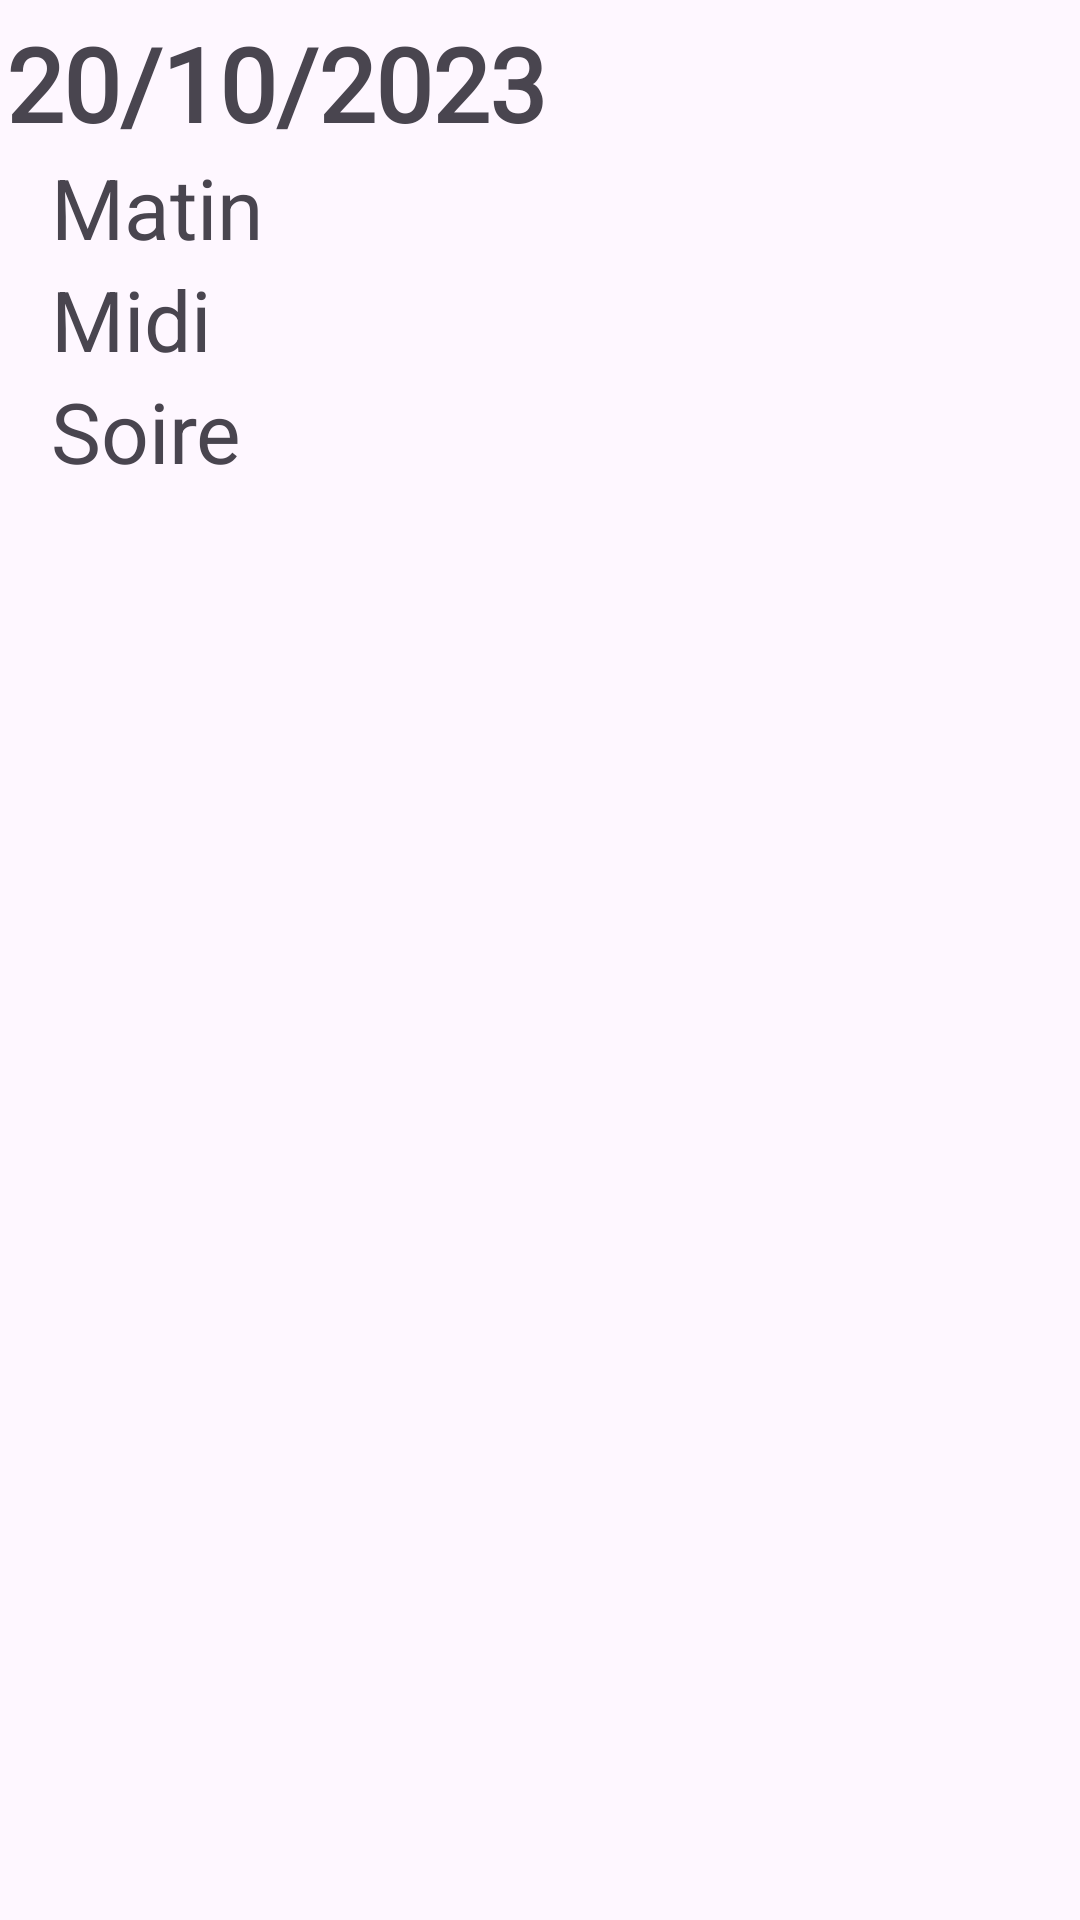

The Android layout XML behind this screen, and the referenced resources:
<!-- AndroidManifest.xml: application theme Theme.Pills_me -->
<!-- res/layout/fragment_calendar_element.xml -->
<?xml version="1.0" encoding="utf-8"?>
<LinearLayout xmlns:android="http://schemas.android.com/apk/res/android"
    android:layout_width="match_parent"
    android:layout_height="wrap_content"
    android:orientation="vertical"
    android:paddingStart="2dp"
    android:paddingTop="5dp"
    android:paddingEnd="2dp">

    <TextView
        android:id="@+id/date_text_view"
        android:layout_width="match_parent"
        android:layout_height="wrap_content"
        android:fontFamily="@font/alatsi"
        android:text="20/10/2023"
        android:textSize="34sp"
        android:textStyle="bold" />

    <TextView
        android:id="@+id/no_prescription_text_view"
        android:layout_width="match_parent"
        android:layout_height="wrap_content"
        android:fontFamily="@font/alatsi"
        android:paddingStart="15dp"
        android:text="@string/no_prescription"
        android:textColor="#3F51B5"
        android:textSize="20sp"
        android:visibility="gone" />

    <TextView
        android:id="@+id/morning_text_view"
        android:layout_width="184dp"
        android:layout_height="wrap_content"
        android:paddingStart="15dp"
        android:text="@string/morning_take"
        android:textSize="28sp" />

    <LinearLayout
        android:id="@+id/morning_container_pill"
        android:layout_width="match_parent"
        android:layout_height="wrap_content"
        android:orientation="vertical"
        android:paddingStart="40dp" />

    <TextView
        android:id="@+id/mid_day_text_view"
        android:layout_width="184dp"
        android:layout_height="wrap_content"
        android:paddingStart="15dp"
        android:text="@string/mid_day_take"
        android:textSize="28sp" />

    <LinearLayout
        android:id="@+id/mid_day_container_pill"
        android:layout_width="match_parent"
        android:layout_height="wrap_content"
        android:orientation="vertical"
        android:paddingStart="40dp"></LinearLayout>

    <TextView
        android:id="@+id/evening_text_view"
        android:layout_width="184dp"
        android:layout_height="wrap_content"
        android:paddingStart="15dp"
        android:text="@string/evening_take"
        android:textSize="28sp" />

    <LinearLayout
        android:id="@+id/evening_container_pill"
        android:layout_width="match_parent"
        android:layout_height="wrap_content"
        android:orientation="vertical"
        android:paddingStart="40dp" />

</LinearLayout>
<!-- resources referenced by this layout -->
<resources>
  <string name="evening_take">Soire</string>
  <string name="mid_day_take">Midi</string>
  <string name="morning_take">Matin</string>
  <string name="no_prescription">Pas de préscription à ce jour</string>
  <style name="Theme.Pills_me" parent="Base.Theme.Pills_me" />
  <style name="Base.Theme.Pills_me" parent="Theme.Material3.DayNight.NoActionBar">
          
          
      </style>
</resources>
